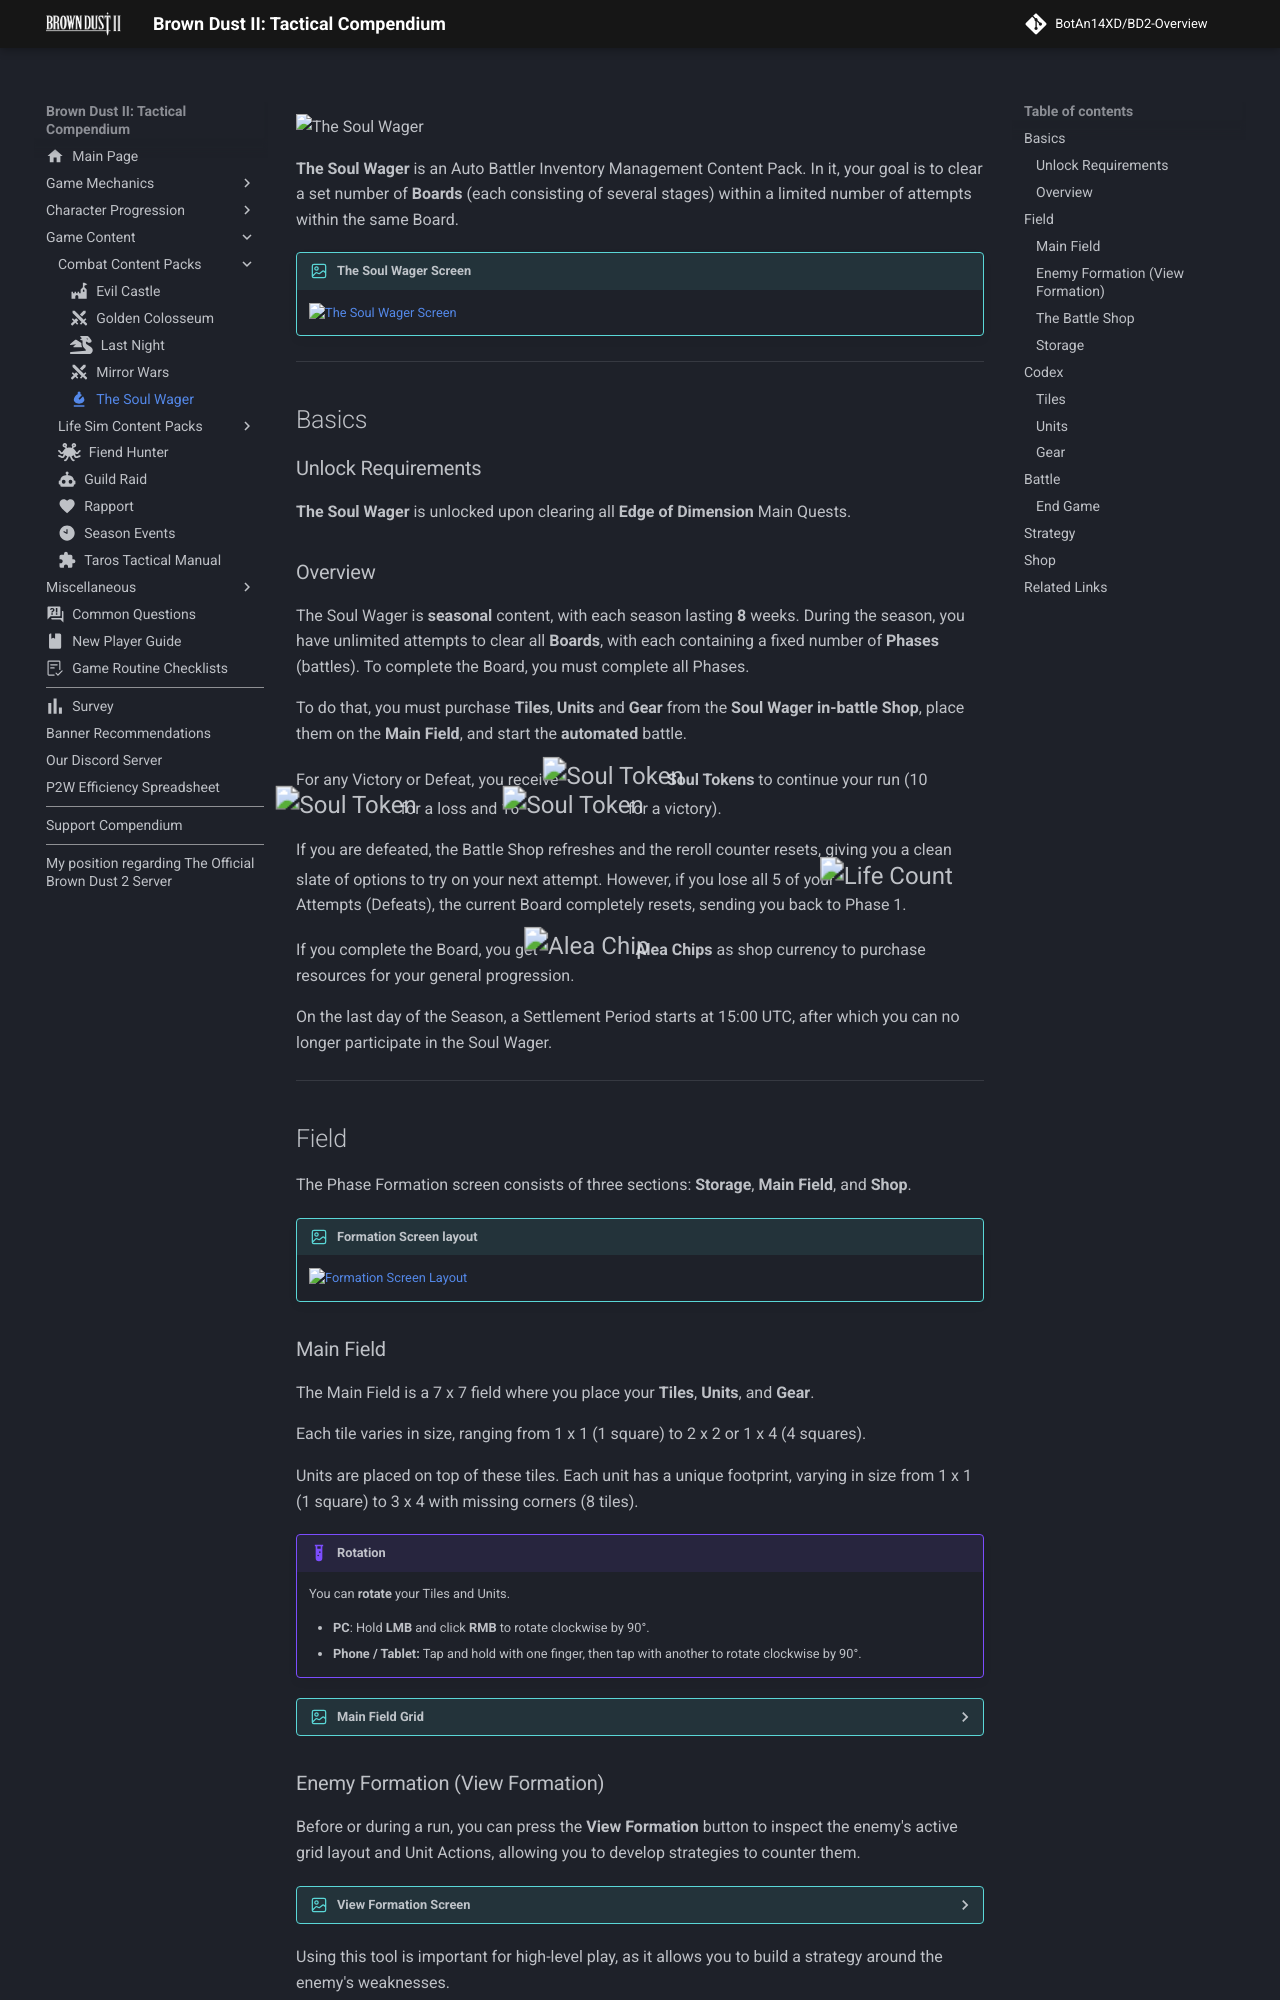

repository: BotAn14XD/BD2-Overview · page: content-packs/soul-wager/index.html · generator: mkdocs

---

description: A comprehensive strategic guide to The Soul Wager in Brown Dust II. Learn field grid placement, Battle Shop logic, and cheese strategies to easily clear all seasonal boards.
comments: true
image: assets/images/site-assets/the-soul-wager-banner.png
hero: assets/images/site-assets/index-pc-nav-21.avif
icon: material/chess-bishop


---
![The Soul Wager](../assets/images/site-assets/index-pc-nav-21.avif){: .card-header-img fetchpriority=high loading=eager }
# The Soul Wager {: .sr-only }

**The Soul Wager** is an Auto Battler Inventory Management Content Pack. In it, your goal is to clear a set number of **Boards** (each consisting of several stages) within a limited number of attempts within the same Board.

!!! image "The Soul Wager Screen"
    ![The Soul Wager Screen](../assets/images/soul-wager/soul-wager-menu.avif)

---

## Basics

### Unlock Requirements

**The Soul Wager** is unlocked upon clearing all **Edge of Dimension** Main Quests.

### Overview

The Soul Wager is **seasonal** content, with each season lasting **8** weeks. During the season, you have unlimited attempts to clear all **Boards**, with each containing a fixed number of **Phases** (battles). To complete the Board, you must complete all Phases.

To do that, you must purchase **Tiles**, **Units** and **Gear** from the **Soul Wager in-battle Shop**, place them on the **Main Field**, and start the **automated** battle.

For any Victory or Defeat, you receive {{ Soul_Token }} **Soul Tokens** to continue your run (10 {{ Soul_Token }} for a loss and 16 {{ Soul_Token }} for a victory).

If you are defeated, the Battle Shop refreshes and the reroll counter resets, giving you a clean slate of options to try on your next attempt. However, if you lose all 5 of your {{ Life_Count }} Attempts (Defeats), the current Board completely resets, sending you back to Phase 1.

If you complete the Board, you get {{ Alea_Chip }} **Alea Chips** as shop currency to purchase resources for your general progression.

On the last day of the Season, a Settlement Period starts at {{ time('15:00') }}, after which you can no longer participate in the Soul Wager.

---

## Field

The Phase Formation screen consists of three sections: **Storage**, **Main Field**, and **Shop**.
!!! image "Formation Screen layout"
    ![Formation Screen Layout](../assets/images/soul-wager/layout.avif)

### Main Field

The Main Field is a 7 x 7 field where you place your **Tiles**, **Units**, and **Gear**.

Each tile varies in size, ranging from 1 x 1 (1 square) to 2 x 2 or 1 x 4 (4 squares).

Units are placed on top of these tiles. Each unit has a unique footprint, varying in size from 1 x 1 (1 square) to 3 x 4 with missing corners (8 tiles).

!!! example "Rotation"
    You can **rotate** your Tiles and Units.

    * **PC**: Hold **LMB** and click **RMB** to rotate clockwise by 90°.
    * **Phone / Tablet:** Tap and hold with one finger, then tap with another to rotate clockwise by 90°.

??? image "Main Field Grid"
    ![Main Field Grid](../assets/images/soul-wager/main-field.avif)

### Enemy Formation (View Formation)

Before or during a run, you can press the **View Formation** button to inspect the enemy's active grid layout and Unit Actions, allowing you to develop strategies to counter them.

??? image "View Formation Screen"
    ![Image Guide](../assets/images/soul-wager/view-formation.avif)

Using this tool is important for high-level play, as it allows you to build a strategy around the enemy's weaknesses.
